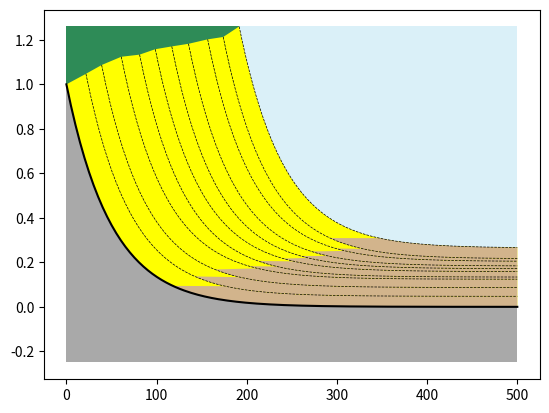

Recreate this plot in Python.
import matplotlib.pyplot as plt
import numpy as np

xmin = 0.0
xmax = 500.0
spacing = 0.06 * (xmax - xmin)
rate = 0.1 * (xmax - xmin)

z0 = 0.12
dz = 0.07

xx = np.linspace(xmin, xmax, 200)


def bathy(x):
    return np.maximum(np.minimum(1.0, np.exp(-x/rate)), 0.00)


def dist(y):
    return -rate * np.log(y)


def foreshore_profile(x):
    return np.exp(-x/rate)


class Clinothem:
    def __init__(self, x_left, x_right, bathymetry, dx_shoreline, dz_shoreline):
        self.x_left_ = x_left
        self.x_break_ = x_left + dx_shoreline
        self.x_right_ = x_right
        self.bottom_ = bathymetry
        self.z_left_ = bathymetry[0]
        self.z_right_ = bathymetry[-1] + dz_shoreline
        self.z_break_ = bathymetry[0] + dz_shoreline
        
    def get_top(self, x):
        if self.x_left_ <= x <= self.x_break_:
            return self.z_left_ + (self.z_break_ - self.z_left_) * (x - self.x_left_) / (self.x_break_ - self.x_left_)
        elif self.x_break_ <= x <= self.x_right_:
            return self.z_right_ + (self.z_break_ - self.z_right_) * foreshore_profile(x - self.x_break_)
    
    def get_fill_xy(self, n):
        xb = np.linspace(self.x_left_, self.x_right_, self.bottom_.size)
        xt = np.linspace(self.x_right_, self.x_break_, n)
        xf = np.hstack((xb, xt))
        zt = np.array([self.get_top(x) for x in xt])
        zf = np.hstack((self.bottom_, zt))
        return xf, zf

    def get_transition_fill_xy(self, wh, n):
        z_wb = self.z_break_ - wh
        xs, zs = self.get_fill_xy(n)
        xf = xs[np.nonzero(zs <= z_wb)]
        zf = zs[np.nonzero(zs <= z_wb)]
        return xf, zf


def fill_rect_xy(x, y):
    return [x[0], x[1], x[1], x[0], x[0]], [y[0], y[0], y[1], y[1], y[0]]

current_bathymetry = bathy(xx)
current_break_x = 0.0
n_obj = 10
sea_level_rise = np.random.uniform(0.0, 0.05, n_obj)
progradation = np.random.uniform(17.0, 22.0, n_obj)

plt.plot(xx, current_bathymetry, "k-")

x_below, y_below = fill_rect_xy([xmin, xmax], [-0.25, sum(sea_level_rise)])
plt.fill(x_below, y_below, "darkgray")
x_landward, y_landward = fill_rect_xy([xmin, xmin + sum(progradation)], [-0.25, 1.0 + sum(sea_level_rise)])
plt.fill(x_landward, y_landward, "darkgray")

x_lagoon, y_lagoon = fill_rect_xy([xmin, xmin + sum(progradation)], [1.0, 1.0 + sum(sea_level_rise)])
plt.fill(x_lagoon, y_lagoon, "seagreen")

x_sea, y_sea = fill_rect_xy([xmin + sum(progradation), xmax], [sum(sea_level_rise), 1.0 + sum(sea_level_rise)])
plt.fill(x_sea, y_sea, "skyblue", alpha=0.3)

for i in range(n_obj):
    c = Clinothem(current_break_x, xmax, current_bathymetry, progradation[i], sea_level_rise[i])
    current_break_x += progradation[i]

    xs, ys = c.get_fill_xy(100)
    plt.fill(xs, ys, "yellow")

    xt, yt = c.get_transition_fill_xy(0.95, 100)
    plt.fill(xt, yt, "tan")

    cx = np.linspace(current_break_x, xmax, 100)
    current_bathymetry = np.array([c.get_top(x) for x in cx])

    plt.plot(cx, current_bathymetry, "k--", linewidth=0.5)

plt.show()
